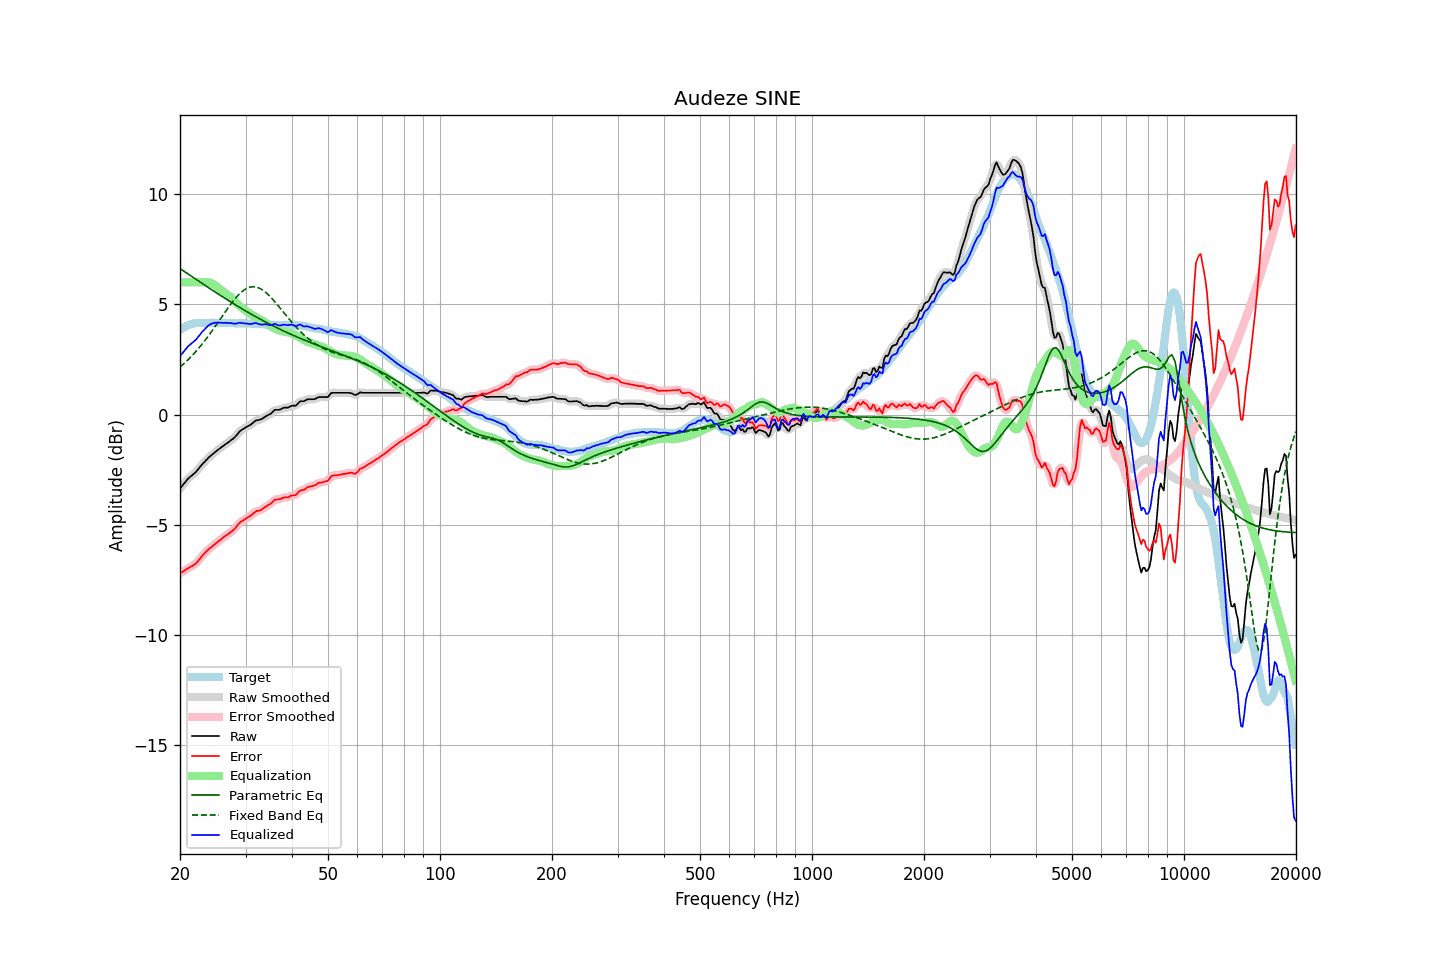

Data behind this chart, as committed beside it:
frequency, raw, error, smoothed, error_smoothed, equalization, parametric_eq, fixed_band_eq, equalized_raw, equalized_smoothed, target
20.00, -3.35, -7.20, -3.36, -7.20, 6.00, 6.62, 2.16, 2.65, 2.64, 3.85
20.20, -3.26, -7.16, -3.26, -7.15, 6.00, 6.57, 2.22, 2.74, 2.74, 3.90
20.40, -3.17, -7.12, -3.17, -7.11, 6.00, 6.53, 2.28, 2.83, 2.83, 3.95
20.61, -3.08, -7.06, -3.08, -7.06, 6.00, 6.48, 2.35, 2.92, 2.92, 3.97
20.81, -2.99, -7.02, -2.99, -7.01, 6.00, 6.43, 2.42, 3.01, 3.01, 4.02
21.02, -2.90, -6.97, -2.91, -6.97, 6.00, 6.38, 2.49, 3.10, 3.09, 4.06
21.23, -2.84, -6.92, -2.84, -6.93, 6.00, 6.33, 2.56, 3.16, 3.16, 4.08
21.44, -2.78, -6.88, -2.78, -6.88, 6.00, 6.28, 2.64, 3.22, 3.22, 4.10
21.66, -2.72, -6.84, -2.72, -6.84, 6.00, 6.23, 2.71, 3.28, 3.28, 4.12
21.87, -2.66, -6.79, -2.66, -6.79, 6.00, 6.18, 2.79, 3.34, 3.34, 4.13
22.09, -2.59, -6.74, -2.59, -6.73, 6.00, 6.13, 2.87, 3.41, 3.41, 4.15
22.31, -2.50, -6.66, -2.50, -6.66, 6.00, 6.08, 2.96, 3.50, 3.50, 4.16
22.54, -2.41, -6.57, -2.41, -6.57, 6.00, 6.04, 3.04, 3.59, 3.59, 4.16
22.76, -2.32, -6.48, -2.32, -6.48, 6.00, 5.99, 3.13, 3.68, 3.68, 4.16
22.99, -2.23, -6.38, -2.24, -6.39, 6.01, 5.94, 3.22, 3.77, 3.77, 4.15
23.22, -2.16, -6.31, -2.16, -6.31, 6.01, 5.89, 3.32, 3.85, 3.85, 4.15
23.45, -2.08, -6.23, -2.08, -6.23, 6.01, 5.84, 3.41, 3.93, 3.93, 4.15
23.69, -2.01, -6.17, -2.01, -6.16, 6.01, 5.79, 3.51, 3.99, 4.00, 4.16
23.92, -1.93, -6.09, -1.94, -6.10, 5.99, 5.75, 3.60, 4.06, 4.06, 4.16
24.16, -1.87, -6.04, -1.87, -6.04, 5.97, 5.70, 3.70, 4.10, 4.10, 4.16
24.40, -1.81, -5.98, -1.81, -5.98, 5.94, 5.65, 3.81, 4.13, 4.14, 4.17
24.65, -1.75, -5.91, -1.75, -5.92, 5.91, 5.60, 3.91, 4.15, 4.16, 4.16
24.89, -1.69, -5.85, -1.69, -5.85, 5.86, 5.55, 4.01, 4.17, 4.17, 4.16
25.14, -1.63, -5.79, -1.63, -5.80, 5.81, 5.51, 4.12, 4.18, 4.18, 4.16
25.39, -1.57, -5.74, -1.57, -5.74, 5.75, 5.46, 4.22, 4.18, 4.18, 4.17
25.65, -1.52, -5.69, -1.52, -5.68, 5.69, 5.41, 4.33, 4.17, 4.17, 4.17
25.91, -1.46, -5.62, -1.46, -5.63, 5.63, 5.37, 4.44, 4.16, 4.16, 4.16
26.16, -1.41, -5.57, -1.41, -5.56, 5.57, 5.32, 4.54, 4.16, 4.16, 4.16
26.43, -1.35, -5.51, -1.35, -5.51, 5.52, 5.27, 4.65, 4.17, 4.17, 4.16
26.69, -1.30, -5.46, -1.30, -5.46, 5.47, 5.23, 4.75, 4.17, 4.16, 4.15
26.96, -1.25, -5.41, -1.25, -5.41, 5.41, 5.18, 4.85, 4.16, 4.16, 4.16
27.23, -1.20, -5.36, -1.20, -5.36, 5.35, 5.14, 4.95, 4.15, 4.15, 4.16
27.50, -1.14, -5.30, -1.15, -5.31, 5.29, 5.09, 5.05, 4.15, 4.14, 4.16
27.77, -1.09, -5.24, -1.09, -5.24, 5.22, 5.05, 5.15, 4.13, 4.13, 4.15
28.05, -1.03, -5.18, -1.03, -5.17, 5.15, 5.00, 5.24, 4.12, 4.13, 4.15
28.33, -0.95, -5.09, -0.95, -5.09, 5.08, 4.96, 5.32, 4.13, 4.13, 4.14
28.62, -0.86, -5.00, -0.86, -5.00, 5.01, 4.91, 5.40, 4.15, 4.15, 4.13
28.90, -0.77, -4.91, -0.78, -4.92, 4.94, 4.87, 5.48, 4.17, 4.16, 4.14
29.19, -0.71, -4.84, -0.71, -4.85, 4.87, 4.82, 5.55, 4.16, 4.16, 4.13
29.48, -0.66, -4.81, -0.66, -4.80, 4.81, 4.78, 5.60, 4.15, 4.15, 4.15
29.78, -0.62, -4.76, -0.62, -4.76, 4.76, 4.74, 5.66, 4.14, 4.14, 4.14
30.08, -0.57, -4.72, -0.57, -4.72, 4.71, 4.70, 5.70, 4.13, 4.13, 4.15
30.38, -0.53, -4.67, -0.53, -4.67, 4.66, 4.65, 5.74, 4.12, 4.12, 4.13
30.68, -0.49, -4.62, -0.49, -4.63, 4.61, 4.61, 5.77, 4.12, 4.12, 4.13
30.99, -0.45, -4.58, -0.45, -4.57, 4.56, 4.57, 5.79, 4.11, 4.12, 4.13
31.30, -0.39, -4.52, -0.39, -4.52, 4.52, 4.53, 5.80, 4.12, 4.13, 4.13
31.61, -0.33, -4.46, -0.33, -4.45, 4.47, 4.49, 5.80, 4.14, 4.14, 4.13
31.93, -0.27, -4.40, -0.28, -4.40, 4.43, 4.45, 5.79, 4.16, 4.15, 4.12
32.24, -0.25, -4.36, -0.25, -4.37, 4.39, 4.41, 5.77, 4.14, 4.13, 4.11
32.57, -0.24, -4.36, -0.24, -4.35, 4.35, 4.37, 5.75, 4.11, 4.11, 4.12
32.89, -0.22, -4.34, -0.22, -4.33, 4.31, 4.33, 5.71, 4.09, 4.09, 4.12
33.22, -0.19, -4.29, -0.19, -4.29, 4.27, 4.29, 5.67, 4.08, 4.09, 4.10
33.55, -0.14, -4.24, -0.14, -4.24, 4.24, 4.25, 5.62, 4.09, 4.09, 4.10
33.89, -0.09, -4.18, -0.10, -4.19, 4.19, 4.21, 5.56, 4.10, 4.10, 4.09
34.23, -0.05, -4.15, -0.05, -4.14, 4.14, 4.17, 5.50, 4.09, 4.09, 4.09
34.57, -0.01, -4.09, -0.02, -4.10, 4.09, 4.13, 5.43, 4.08, 4.07, 4.08
34.92, 0.02, -4.06, 0.03, -4.05, 4.03, 4.10, 5.36, 4.05, 4.06, 4.08
35.27, 0.08, -4.00, 0.09, -3.99, 3.99, 4.06, 5.28, 4.06, 4.07, 4.07
35.62, 0.15, -3.92, 0.15, -3.92, 3.94, 4.02, 5.20, 4.09, 4.09, 4.07
35.97, 0.22, -3.85, 0.20, -3.87, 3.90, 3.99, 5.12, 4.12, 4.10, 4.07
... 635 more rows
